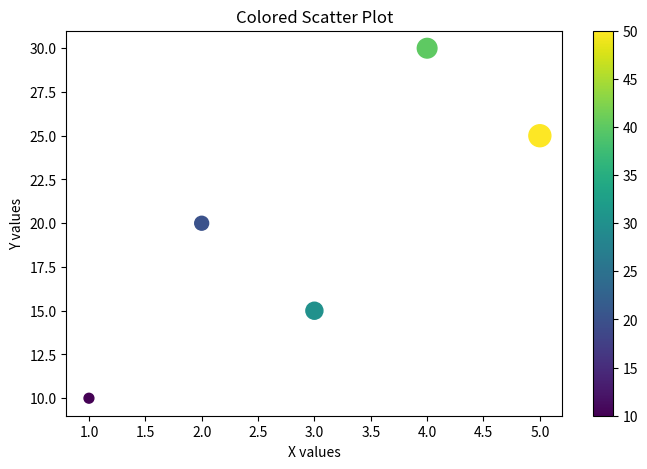

Write Python code to recreate this figure.
import matplotlib.pyplot as plt

x = [1, 2, 3, 4, 5]
y = [10, 20, 15, 30, 25]
colors = [10, 20, 30, 40, 50]
sizes = [50, 100, 150, 200, 250]

plt.figure(figsize=(8, 5))

plt.scatter(x, y, c=colors, s=sizes, cmap="viridis")

plt.colorbar()
plt.title("Colored Scatter Plot")
plt.xlabel("X values")
plt.ylabel("Y values")

plt.show()
